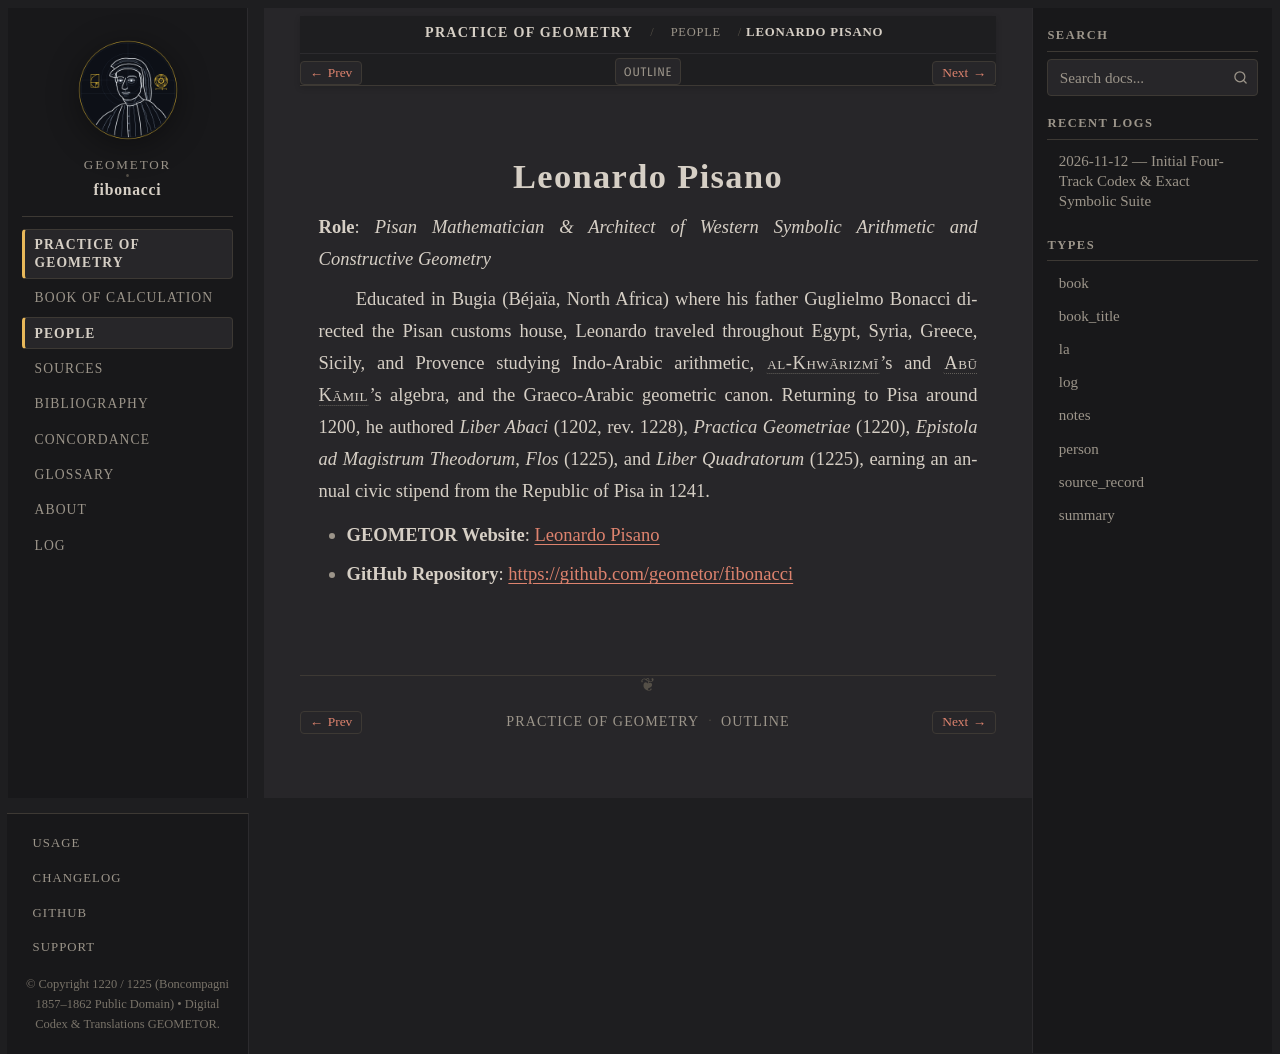

repository: geometor/fibonacci · page: practica_geometriae/people/fibonacci.html · generator: sphinx

:type: person
:layout: book
:lifespan: Fibonacci / Leonardo Bigollo de filiis Bonaccii
:site_url: https://geometor.github.io/fibonacci/
:github_url: https://github.com/geometor/fibonacci
:excerpt: Role: Pisan Mathematician & Architect of Western Symbolic Arithmetic and Constructive Geometry

.. _person-fibonacci:

Leonardo Pisano
===============

**Role**: *Pisan Mathematician & Architect of Western Symbolic Arithmetic and Constructive Geometry*

Educated in Bugia (Béjaïa, North Africa) where his father Guglielmo Bonacci directed the Pisan customs house, Leonardo traveled throughout Egypt, Syria, Greece, Sicily, and Provence studying Indo-Arabic arithmetic, :person:`al-Khwārizmī <al-khwarizmi>`'s and :person:`Abū Kāmil <abu-kamil>`'s algebra, and the Graeco-Arabic geometric canon. Returning to Pisa around 1200, he authored *Liber Abaci* (1202, rev. 1228), *Practica Geometriae* (1220), *Epistola ad Magistrum Theodorum*, *Flos* (1225), and *Liber Quadratorum* (1225), earning an annual civic stipend from the Republic of Pisa in 1241.

* **GEOMETOR Website**: `Leonardo Pisano <https://geometor.github.io/fibonacci/>`_
* **GitHub Repository**: `https://github.com/geometor/fibonacci <https://github.com/geometor/fibonacci>`_
